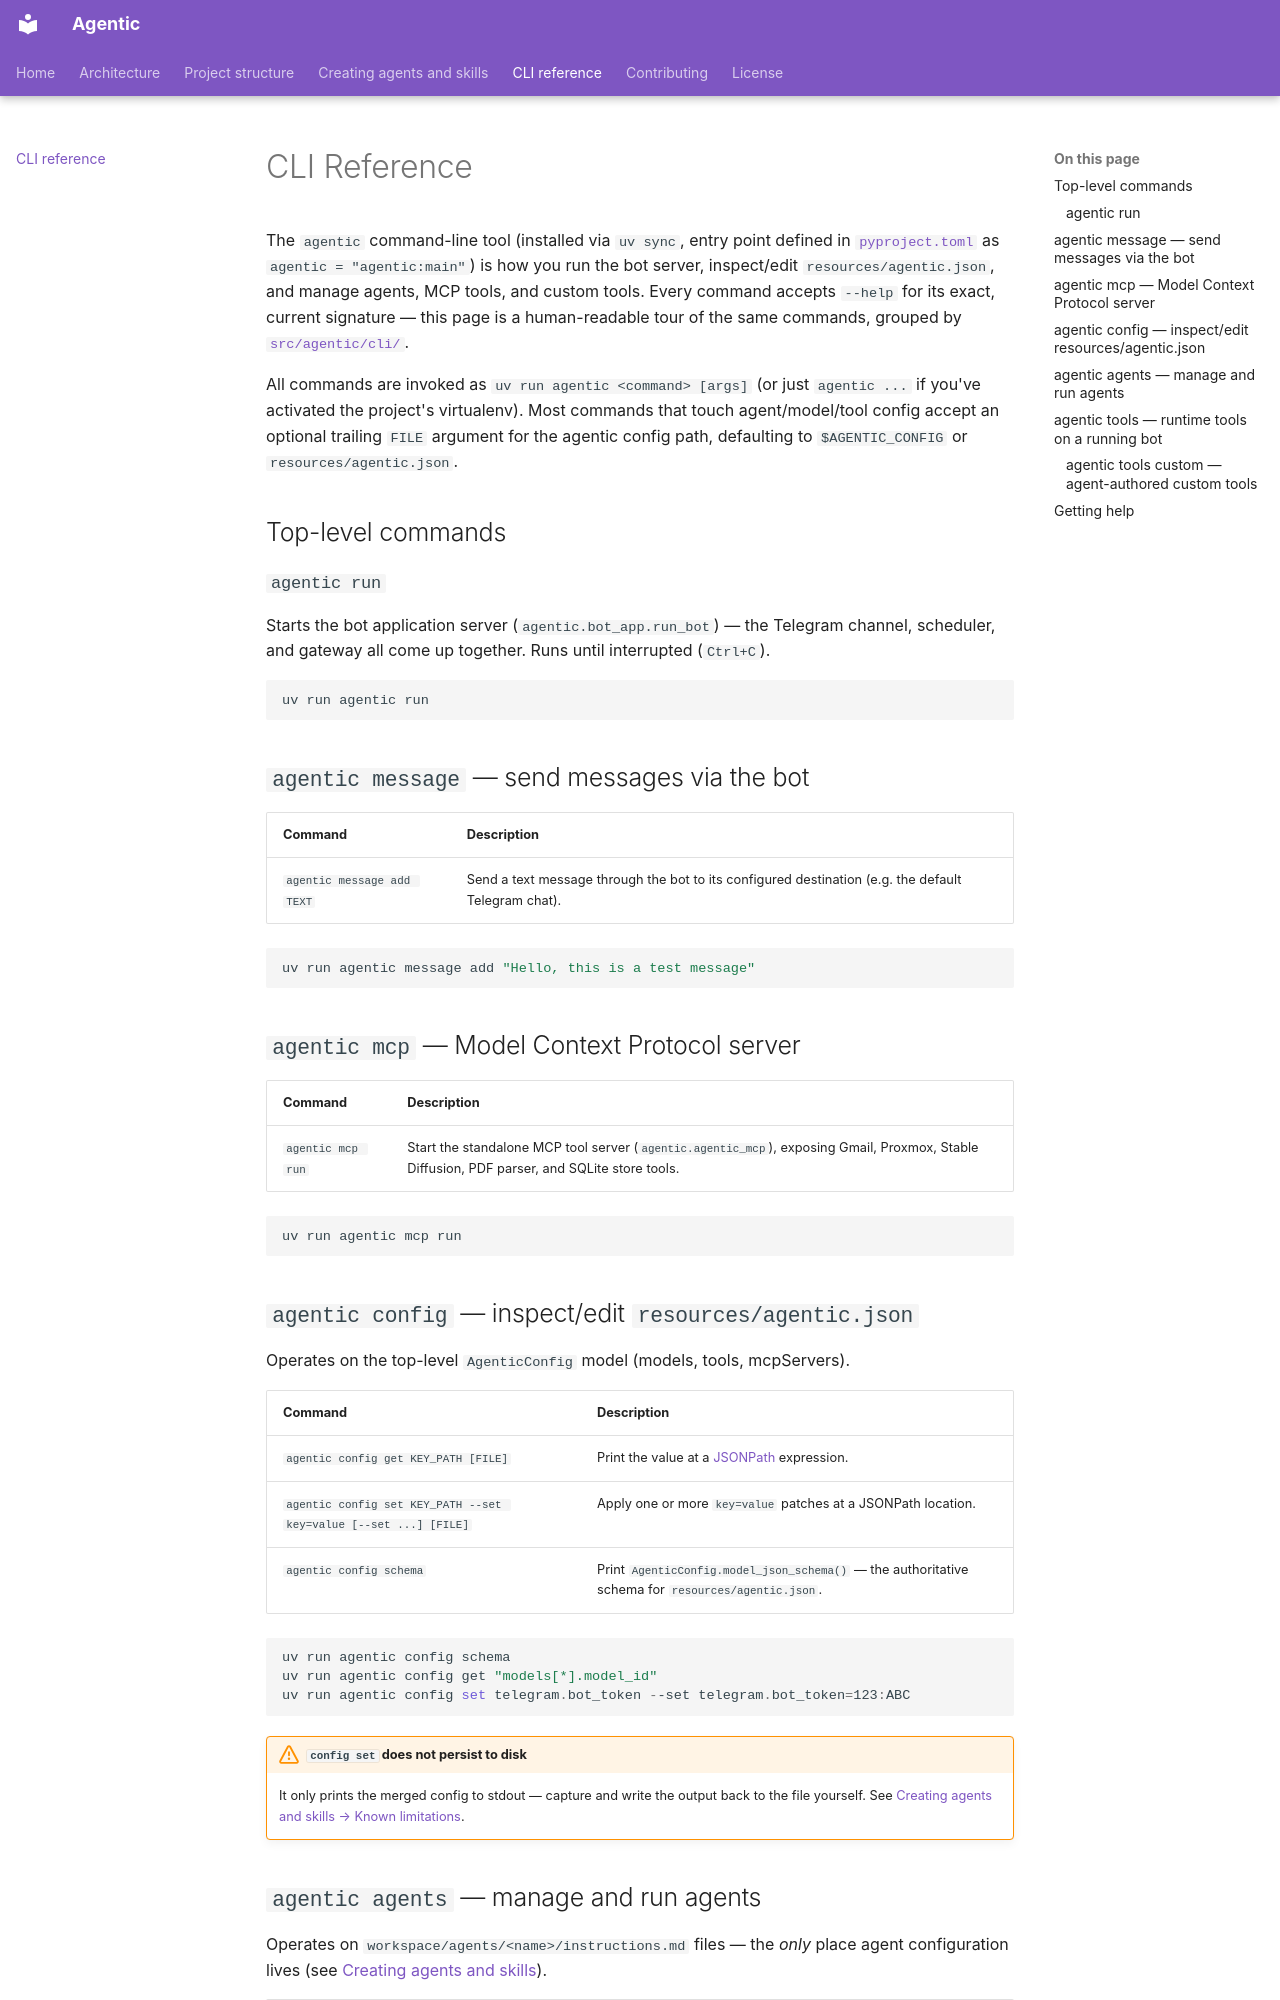

repository: mayank31313/agentic · page: cli/index.html · generator: mkdocs

# CLI Reference

The `agentic` command-line tool (installed via `uv sync`, entry point defined in
[`pyproject.toml`](https://github.com/mayank31313/agentic/blob/main/pyproject.toml)
as `agentic = "agentic:main"`) is how you run the bot server, inspect/edit
`resources/agentic.json`, and manage agents, MCP tools, and custom tools. Every
command accepts `--help` for its exact, current signature — this page is a
human-readable tour of the same commands, grouped by
[`src/agentic/cli/`](https://github.com/mayank31313/agentic/blob/main/src/agentic/cli/).

All commands are invoked as `uv run agentic <command> [args]` (or just
`agentic ...` if you've activated the project's virtualenv). Most commands that
touch agent/model/tool config accept an optional trailing `FILE` argument for
the agentic config path, defaulting to `$AGENTIC_CONFIG` or
`resources/agentic.json`.

## Top-level commands

### `agentic run`

Starts the bot application server (`agentic.bot_app.run_bot`) — the Telegram
channel, scheduler, and gateway all come up together. Runs until interrupted
(`Ctrl+C`).

```powershell
uv run agentic run
```

## `agentic message` — send messages via the bot

| Command | Description |
|---|---|
| `agentic message add TEXT` | Send a text message through the bot to its configured destination (e.g. the default Telegram chat). |

```powershell
uv run agentic message add "Hello, this is a test message"
```

## `agentic mcp` — Model Context Protocol server

| Command | Description |
|---|---|
| `agentic mcp run` | Start the standalone MCP tool server (`agentic.agentic_mcp`), exposing Gmail, Proxmox, Stable Diffusion, PDF parser, and SQLite store tools. |

```powershell
uv run agentic mcp run
```

## `agentic config` — inspect/edit `resources/agentic.json`

Operates on the top-level `AgenticConfig` model (models, tools, mcpServers).

| Command | Description |
|---|---|
| `agentic config get KEY_PATH [FILE]` | Print the value at a [JSONPath](https://github.com/h2non/jsonpath-ng) expression. |
| `agentic config set KEY_PATH --set key=value [--set ...] [FILE]` | Apply one or more `key=value` patches at a JSONPath location. |
| `agentic config schema` | Print `AgenticConfig.model_json_schema()` — the authoritative schema for `resources/agentic.json`. |

```powershell
uv run agentic config schema
uv run agentic config get "models[*].model_id"
uv run agentic config set telegram.bot_token --set telegram.bot_token=123:ABC
```

!!! warning "`config set` does not persist to disk"
    It only prints the merged config to stdout — capture and write the output
    back to the file yourself. See
    [Creating agents and skills → Known limitations](creating-agents-and-skills.md#known-limitations).
